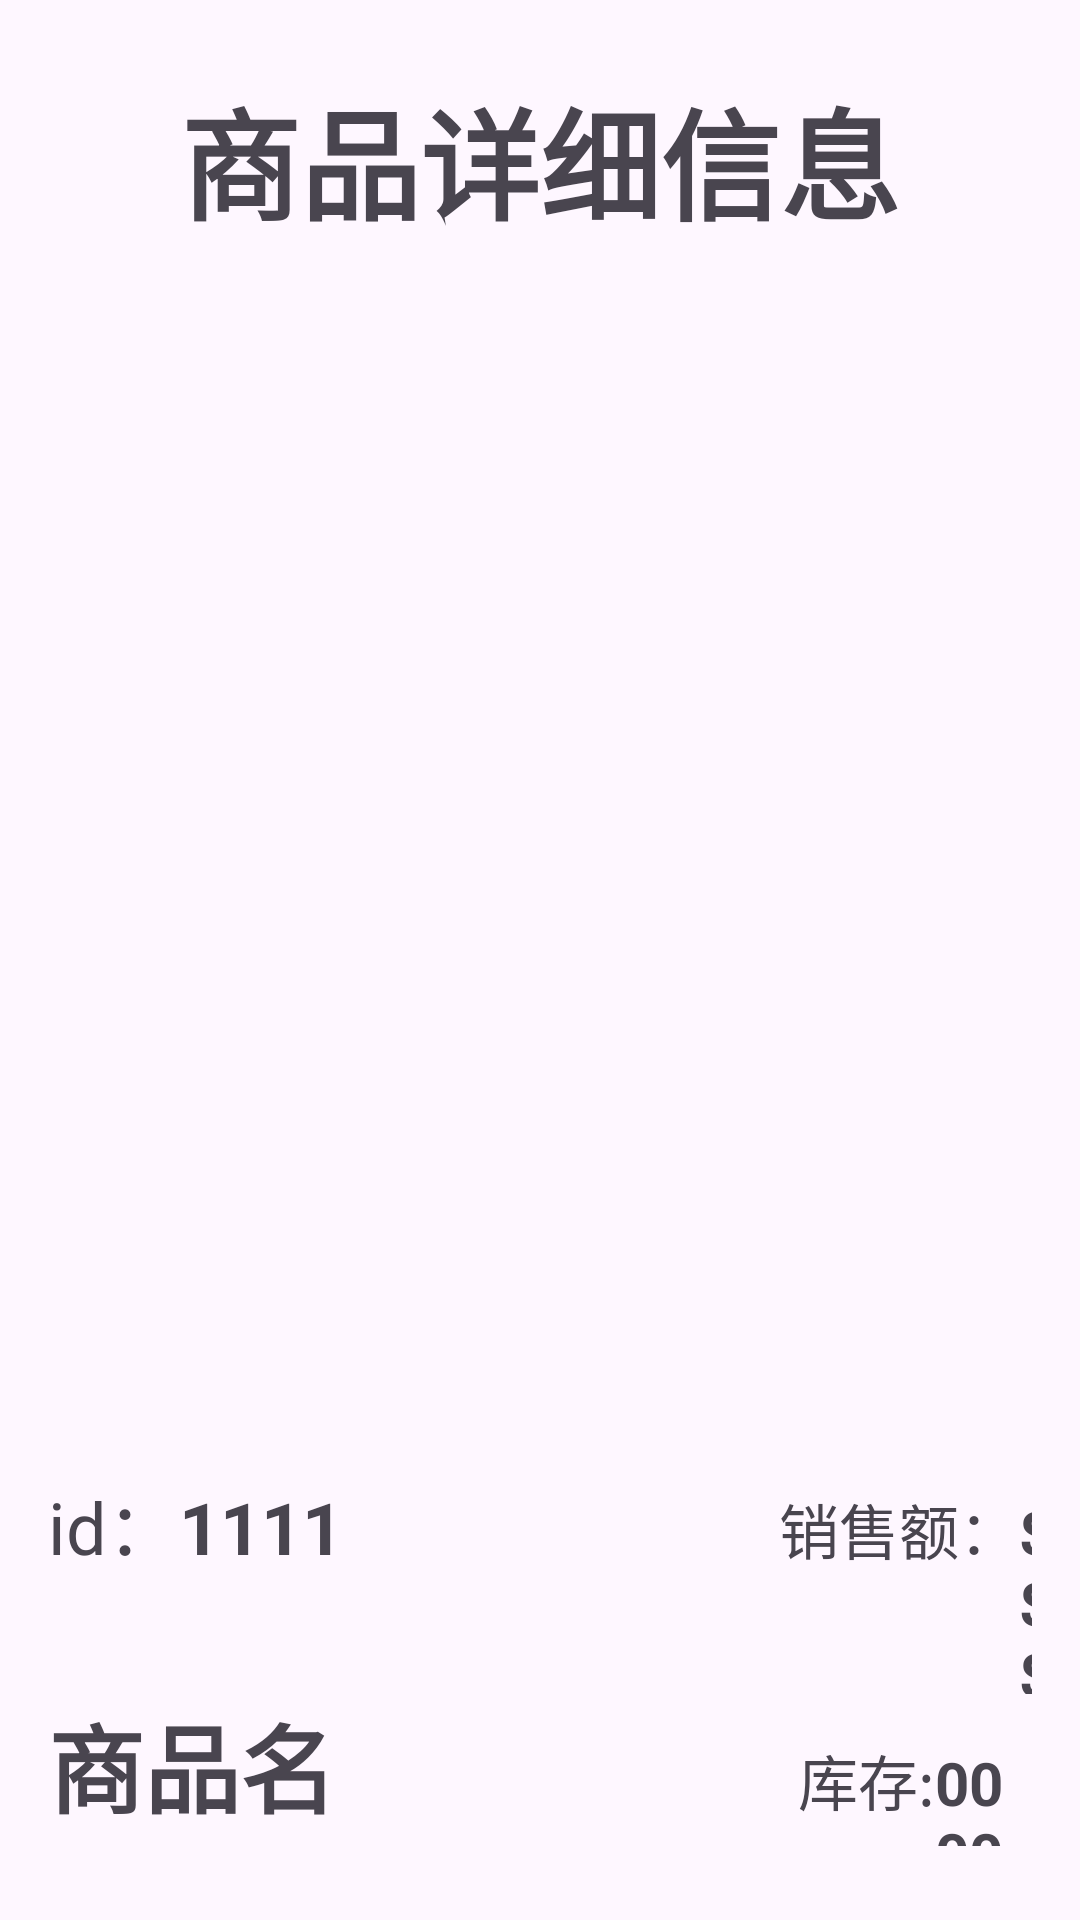

Android layout source for this screen:
<!-- AndroidManifest.xml: application theme Theme.MyMachine -->
<!-- res/layout/activity_detail.xml -->
<?xml version="1.0" encoding="utf-8"?>
<LinearLayout
    xmlns:android="http://schemas.android.com/apk/res/android"
    xmlns:app="http://schemas.android.com/apk/res-auto"
    xmlns:tools="http://schemas.android.com/tools"
    android:layout_width="match_parent"
    android:layout_height="match_parent"
    android:orientation="vertical"
    tools:context=".activity.DetailActivity"
    android:padding="16dp">

    <TextView
        android:id="@+id/detail_title"
        android:layout_width="wrap_content"
        android:layout_height="wrap_content"
        android:layout_gravity="center_horizontal"
        android:text="商品详细信息"
        android:textStyle="bold"
        android:paddingTop="8dp"
        android:textSize="40dp"></TextView>
    <ImageView
        android:paddingTop="8dp"
        android:layout_width="match_parent"
        android:layout_height="400dp"
        android:id="@+id/detail_image"
        android:src="@mipmap/ic_launcher"
        ></ImageView>
    <LinearLayout
        android:layout_width="match_parent"
        android:layout_height="wrap_content"
        android:orientation="horizontal"
        android:paddingTop="8dp">
        <TextView
            android:id="@+id/detail_pid1"
            android:layout_width="wrap_content"
            android:layout_height="wrap_content"
            android:text="id："
            android:textSize="24dp"></TextView>
        <TextView
            android:id="@+id/detail_pid"
            android:layout_width="200dp"
            android:layout_height="wrap_content"
            android:text="1111"
            android:textStyle="bold"
            android:textSize="24dp"></TextView>
        <TextView
            android:layout_width="wrap_content"
            android:layout_height="wrap_content"
            android:text="销售额："
            android:textSize="20dp"
            android:id="@+id/detail_money1"></TextView>
        <TextView
            android:layout_width="wrap_content"
            android:layout_height="wrap_content"
            android:text="$$$"
            android:textStyle="bold"
            android:textSize="20dp"
            android:id="@+id/detail_money"></TextView>
    </LinearLayout>
    <LinearLayout
        android:layout_width="match_parent"
        android:layout_height="wrap_content"
        android:orientation="vertical">
        <LinearLayout
            android:layout_width="wrap_content"
            android:layout_height="wrap_content"
            android:orientation="horizontal">
            <TextView
                android:id="@+id/detail_pname"
                android:layout_width="250dp"
                android:layout_height="wrap_content"
                android:text="商品名"
                android:textStyle="bold"
                android:textSize="32dp" />
            <TextView
                android:id="@+id/detail_pnum1"
                android:layout_width="wrap_content"
                android:layout_height="wrap_content"
                android:text="库存:"
                android:textSize="20dp" />
            <TextView
                android:id="@+id/detail_pnum"
                android:layout_width="wrap_content"
                android:layout_height="wrap_content"
                android:text="0000"
                android:textStyle="bold"
                android:textSize="20dp" />
        </LinearLayout>
        <LinearLayout
            android:paddingTop="8dp"
            android:layout_width="match_parent"
            android:layout_height="80dp"
            android:orientation="horizontal">

            <LinearLayout
                android:layout_width="wrap_content"
                android:layout_height="wrap_content"
                android:orientation="vertical">
                <TextView
                    android:id="@+id/detail_snum1"
                    android:layout_width="wrap_content"
                    android:layout_height="match_parent"
                    android:text="已售："
                    android:textSize="24dp" />
                <TextView
                    android:id="@+id/detail_snum"
                    android:layout_width="match_parent"
                    android:layout_height="match_parent"
                    android:layout_weight="1"
                    android:textStyle="bold"
                    android:text="0000"
                    android:textSize="24dp" />
            </LinearLayout>

                <TextView
                    android:id="@+id/detail_price1"
                    android:layout_width="wrap_content"
                    android:layout_height="match_parent"
                    android:text="售价："
                    android:textSize="24dp" />
                <TextView
                    android:id="@+id/detail_price"
                    android:layout_width="100dp"
                    android:layout_height="match_parent"
                    android:textStyle="bold"
                    android:text="$$$"
                    android:textSize="58dp" />

            <Button
                android:id="@+id/detail_button"
                android:layout_width="120dp"
                android:layout_marginLeft="15dp"
                android:layout_height="match_parent"
                android:text="购买"
                android:textSize="28sp"></Button>
        </LinearLayout>
    </LinearLayout>
</LinearLayout>
<!-- resources referenced by this layout -->
<resources>
  <style name="Theme.MyMachine" parent="Base.Theme.MyMachine" />
  <style name="Base.Theme.MyMachine" parent="Theme.Material3.DayNight.NoActionBar">
          
          
      </style>
</resources>
